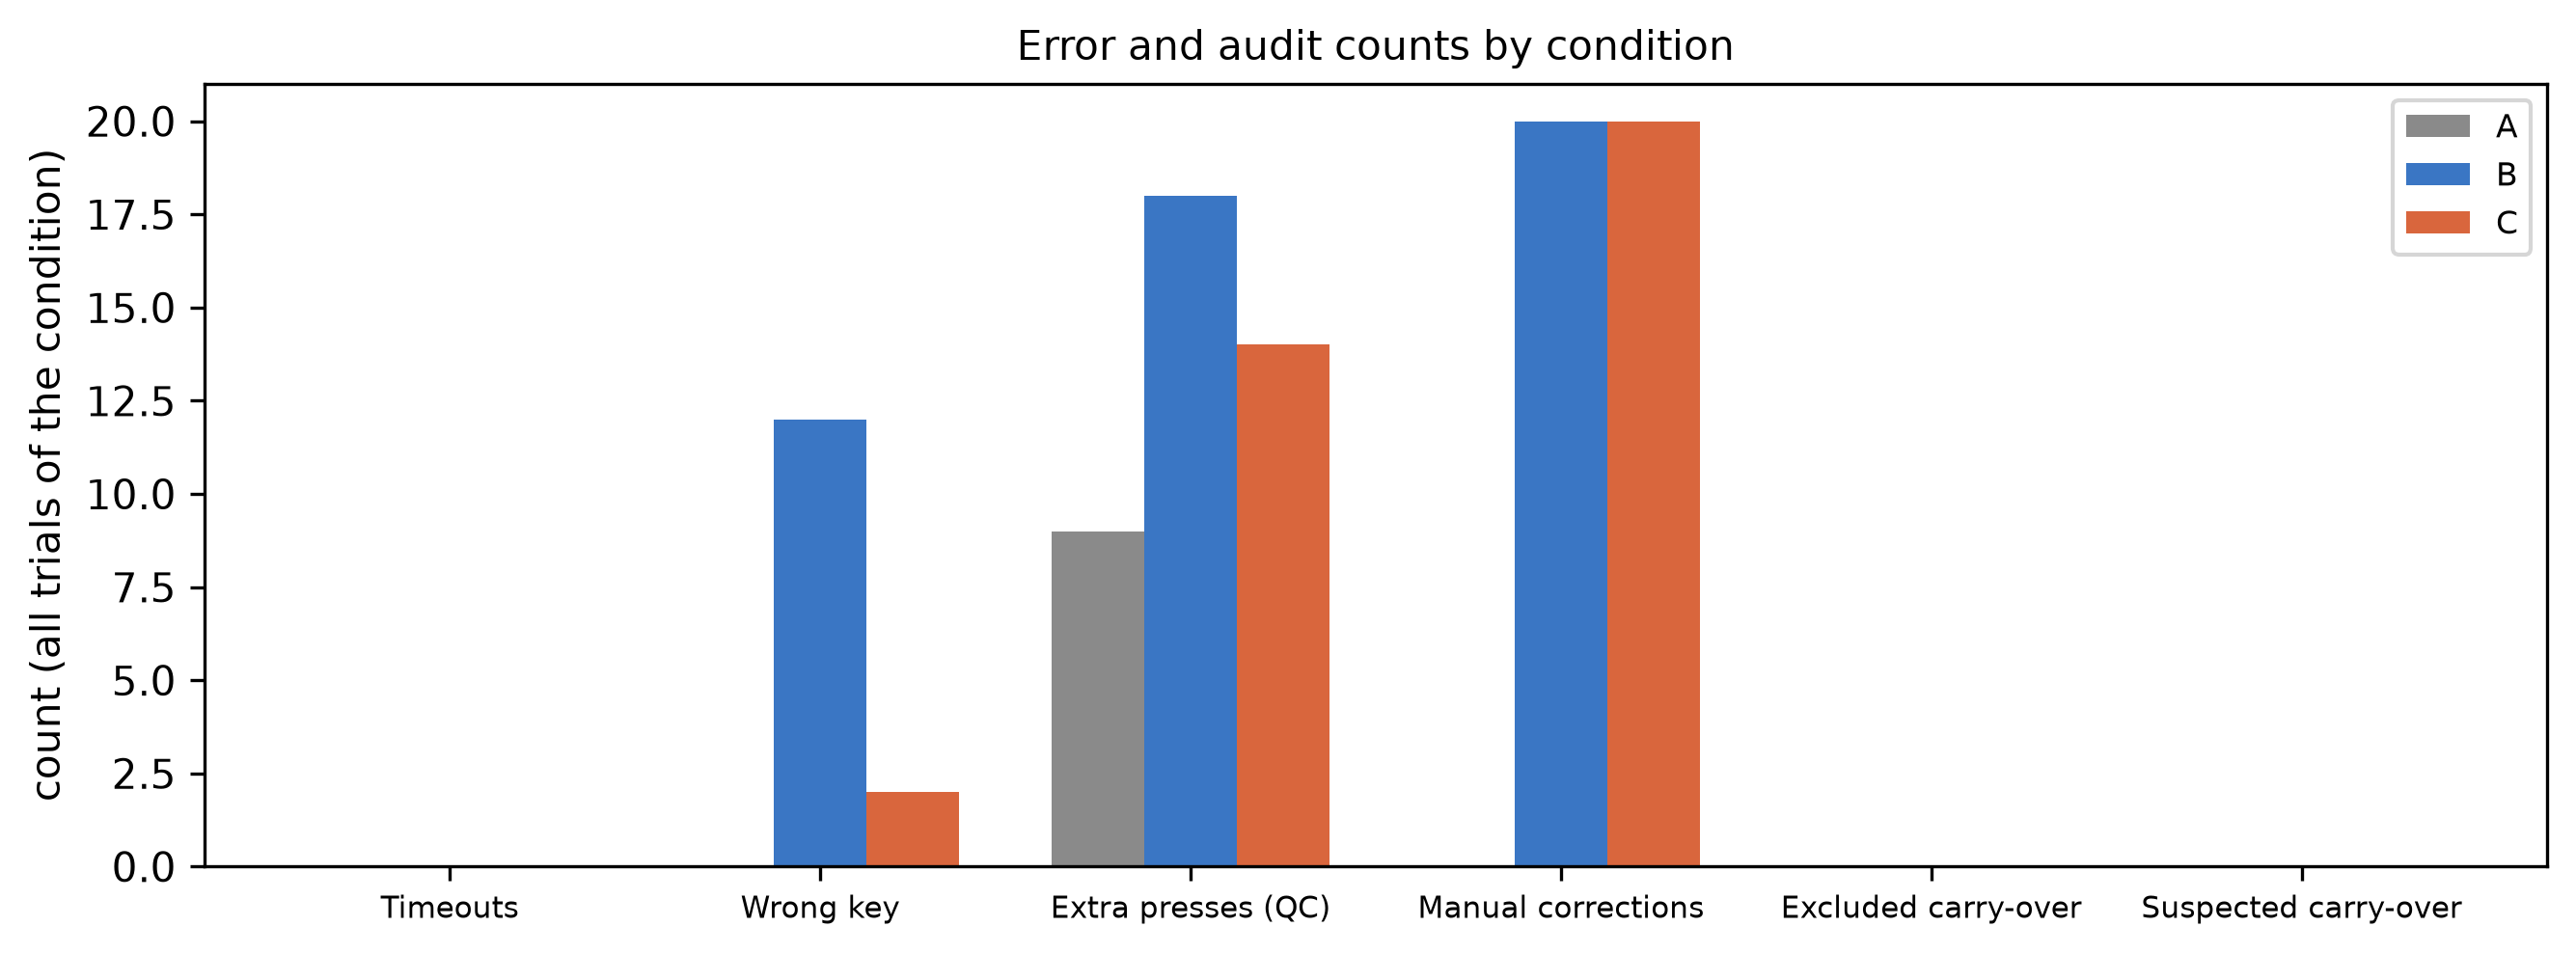

Data behind this chart, as committed beside it:
participant, n_trials, n_analyzed, n_events, n_valid_events, excluded_carryover, suspected_carryover, manual_corrections, unresolved_rate, ambiguous_rate, borderline_events, qc_extra_presses, sync_methods
P19, 27, 27, 810, 810, 0, 0, 40, 0.0, 0.05556, 14, 41, auto
